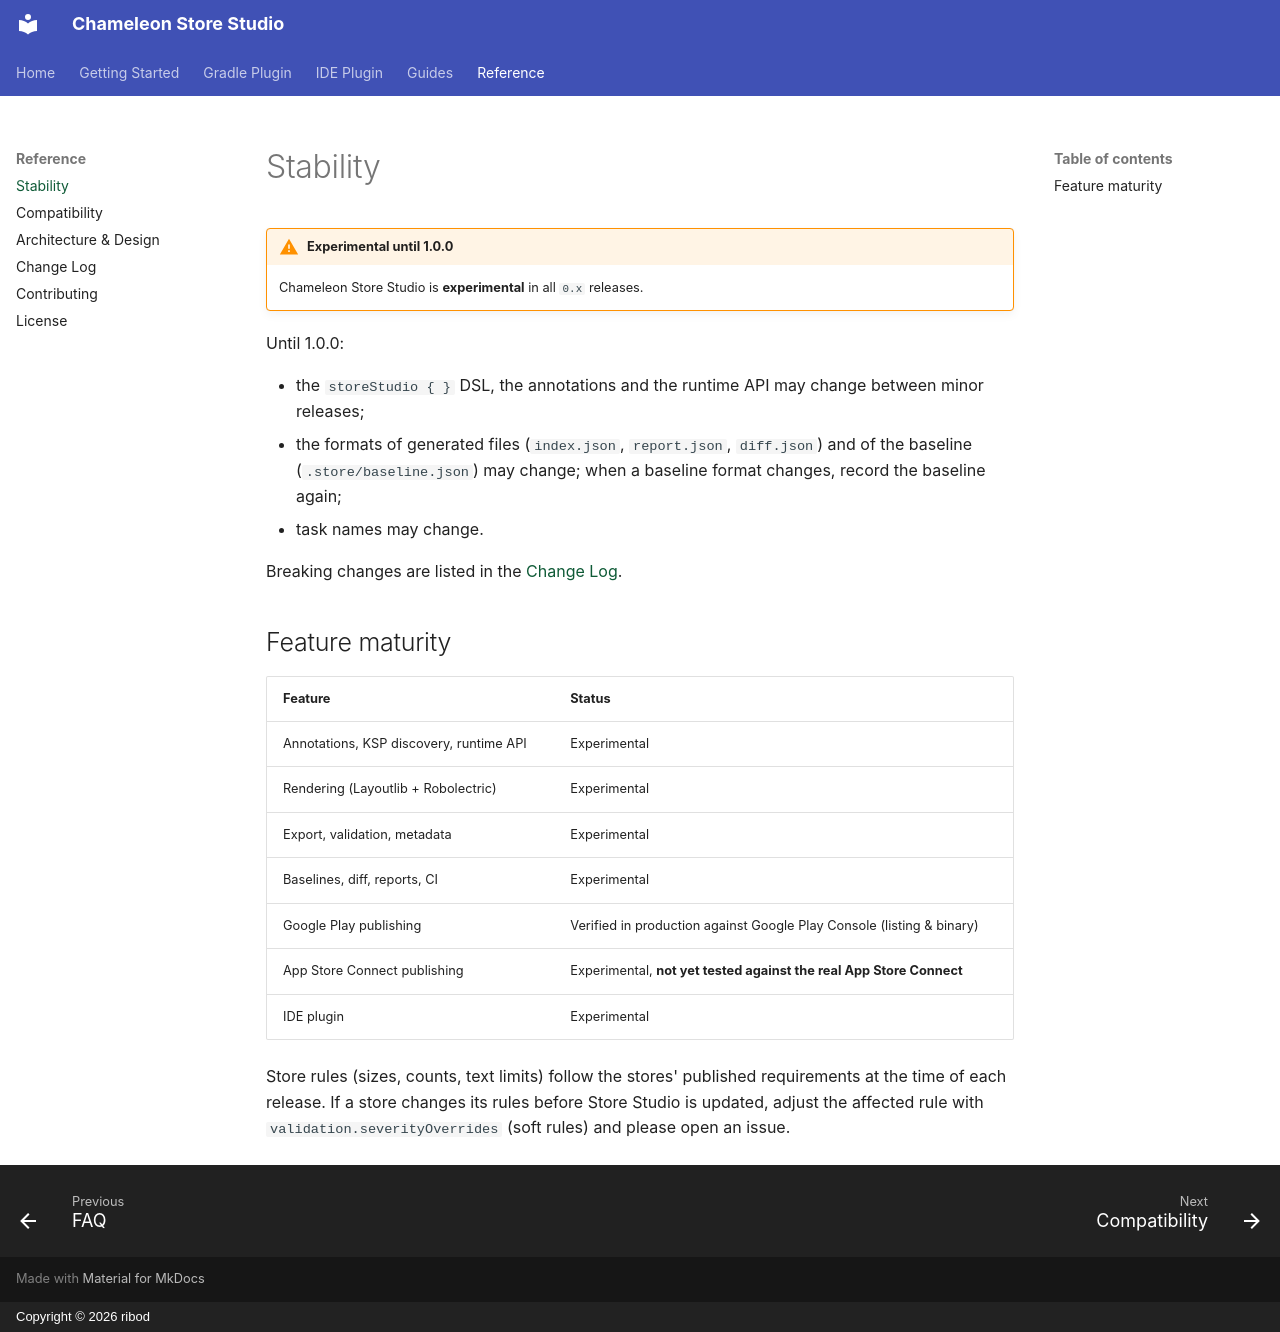

repository: ribod/chameleon-store-studio · page: stability/index.html · generator: mkdocs · copyright: Copyright © 2026 ribod

# Stability

!!! warning "Experimental until 1.0.0"
    Chameleon Store Studio is **experimental** in all `0.x` releases.

Until 1.0.0:

- the `storeStudio { }` DSL, the annotations and the runtime API may change between minor
  releases;
- the formats of generated files (`index.json`, `report.json`, `diff.json`) and of the baseline
  (`.store/baseline.json`) may change; when a baseline format changes, record the baseline again;
- task names may change.

Breaking changes are listed in the [Change Log](changelog.md).

## Feature maturity

| Feature | Status |
|---|---|
| Annotations, KSP discovery, runtime API | Experimental |
| Rendering (Layoutlib + Robolectric) | Experimental |
| Export, validation, metadata | Experimental |
| Baselines, diff, reports, CI | Experimental |
| Google Play publishing | Verified in production against Google Play Console (listing & binary) |
| App Store Connect publishing | Experimental, **not yet tested against the real App Store Connect** |
| IDE plugin | Experimental |

Store rules (sizes, counts, text limits) follow the stores' published requirements at the time of
each release. If a store changes its rules before Store Studio is updated, adjust the affected rule
with `validation.severityOverrides` (soft rules) and please open an issue.
